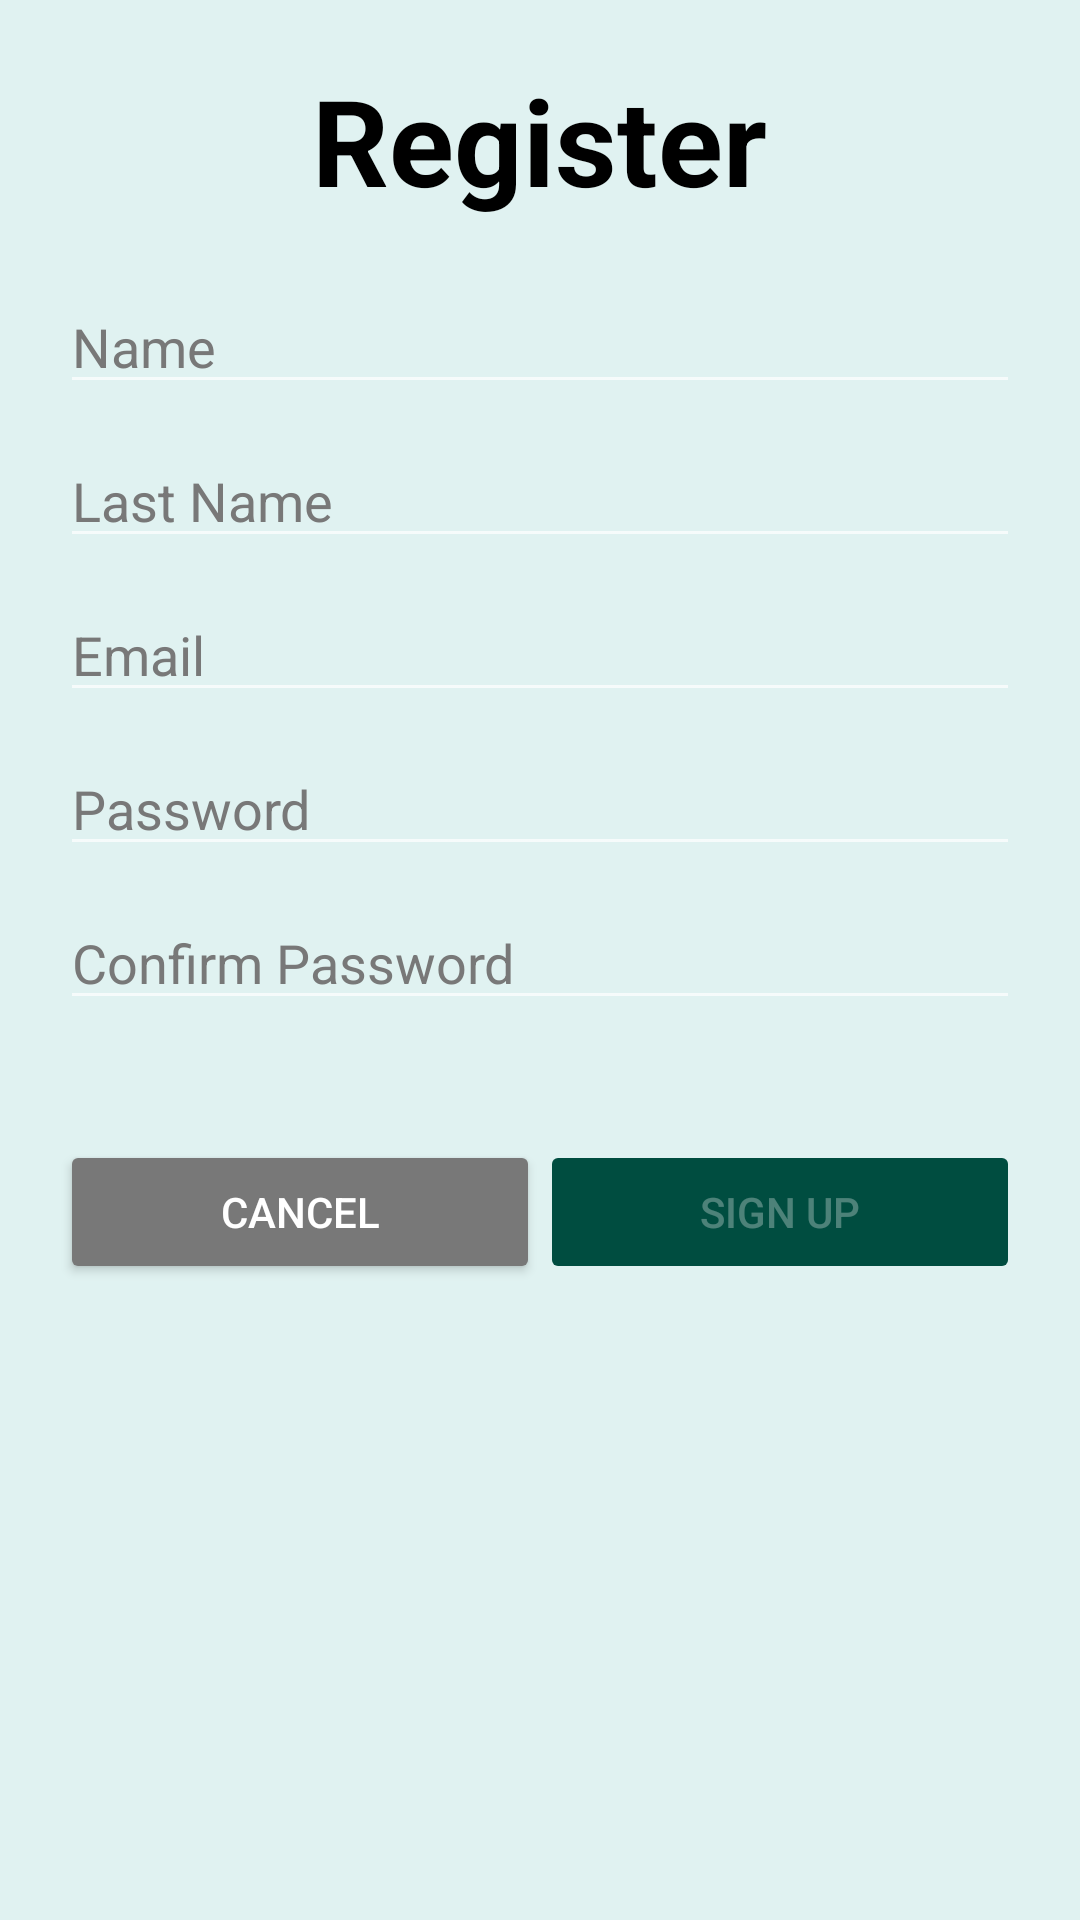

Produce the Android XML layout that renders to this screen, including the resource entries it uses.
<!-- AndroidManifest.xml: application theme Theme.AppCompat.NoActionBar -->
<!-- res/layout/activity_register.xml -->
<?xml version="1.0" encoding="utf-8"?>
<LinearLayout xmlns:android="http://schemas.android.com/apk/res/android"
    xmlns:app="http://schemas.android.com/apk/res-auto"
    xmlns:tools="http://schemas.android.com/tools"
    android:layout_width="match_parent"
    android:layout_height="match_parent"
    tools:context=".RegisterActivity"
    android:orientation="vertical"
    android:background="@color/teal_50">

    <TextView
        android:layout_width="wrap_content"
        android:layout_height="wrap_content"
        android:text="Register"
        style="@style/viewCustom"
        android:textStyle="bold"
        android:textColor="@color/black"
        android:textSize="40sp"
        android:layout_marginTop="20dp"
        android:layout_marginBottom="20dp"
        android:layout_gravity="center"/>

    <EditText
        android:id="@+id/etRegisterName"
        android:layout_width="match_parent"
        android:layout_height="wrap_content"
        style="@style/viewCustom"
        android:hint="Name"
        android:textColorHint="@color/gray_medium"
        android:textColor="@color/black"
        android:layout_marginBottom="10dp"/>

    <EditText
        android:id="@+id/etRegisterLastName"
        android:layout_width="match_parent"
        android:layout_height="wrap_content"
        style="@style/viewCustom"
        android:hint="Last Name"
        android:textColor="@color/black"
        android:textColorHint="@color/gray_medium"
        android:layout_marginBottom="10dp"/>

    <EditText
        android:id="@+id/etRegisterEmail"
        android:layout_width="match_parent"
        android:layout_height="wrap_content"
        style="@style/viewCustom"
        android:textColor="@color/black"
        android:hint="Email"
        android:inputType="textEmailAddress"
        android:textColorHint="@color/gray_medium"
        android:layout_marginBottom="10dp"/>

    <EditText
        android:id="@+id/etRegisterPassword"
        android:layout_width="match_parent"
        android:layout_height="wrap_content"
        style="@style/viewCustom"
        android:textColor="@color/black"
        android:hint="Password"
        android:inputType="textPassword"
        android:textColorHint="@color/gray_medium"
        android:layout_marginBottom="10dp"/>

    <EditText
        android:id="@+id/etRegisterConfirmPassword"
        android:layout_width="match_parent"
        android:layout_height="wrap_content"
        style="@style/viewCustom"
        android:textColor="@color/black"
        android:hint="Confirm Password"
        android:inputType="textPassword"
        android:textColorHint="@color/gray_medium"
        android:layout_marginBottom="10dp"/>

    <androidx.constraintlayout.widget.ConstraintLayout
        android:id="@+id/clContenedor"
        android:layout_width="match_parent"
        android:layout_height="wrap_content"
        style="@style/viewCustom"
        android:background="@color/teal_50"
        android:layout_gravity="center"
        android:layout_marginTop="20dp">

        <androidx.appcompat.widget.AppCompatButton
            android:id="@+id/btnRegisterCancel"
            android:layout_width="0dp"
            android:layout_height="wrap_content"
            android:text="CANCEL"
            android:layout_marginTop="10dp"
            android:backgroundTint="@color/gray_medium"
            android:layout_gravity=""
            app:layout_constraintLeft_toLeftOf="@+id/clContenedor"
            app:layout_constraintRight_toLeftOf="@+id/btnRegisterSignUp"
            app:layout_constraintTop_toTopOf="@id/clContenedor"
            app:layout_constraintBottom_toBottomOf="@id/clContenedor"
            android:onClick="callCancel" />

        <androidx.appcompat.widget.AppCompatButton
            android:id="@+id/btnRegisterSignUp"
            android:layout_width="0dp"
            android:layout_height="wrap_content"
            android:text="SIGN UP"
            android:layout_marginTop="10dp"
            android:enabled="false"
            android:backgroundTint="@color/teal_900"
            app:layout_constraintTop_toTopOf="@id/clContenedor"
            app:layout_constraintBottom_toBottomOf="@id/clContenedor"
            app:layout_constraintLeft_toRightOf="@id/btnRegisterCancel"
            app:layout_constraintRight_toRightOf="@id/clContenedor"
            android:onClick="callSignUp" />

    </androidx.constraintlayout.widget.ConstraintLayout>



</LinearLayout>
<!-- resources referenced by this layout -->
<resources>
  <color name="black">#FF000000</color>
  <color name="gray_medium">#787878</color>
  <color name="teal_50">#E0F2F1</color>
  <color name="teal_900">#004D40</color>
  <style name="viewCustom">
          <item name="android:layout_marginLeft">20dp</item>
          <item name="android:layout_marginRight">20dp</item>
      </style>
</resources>
